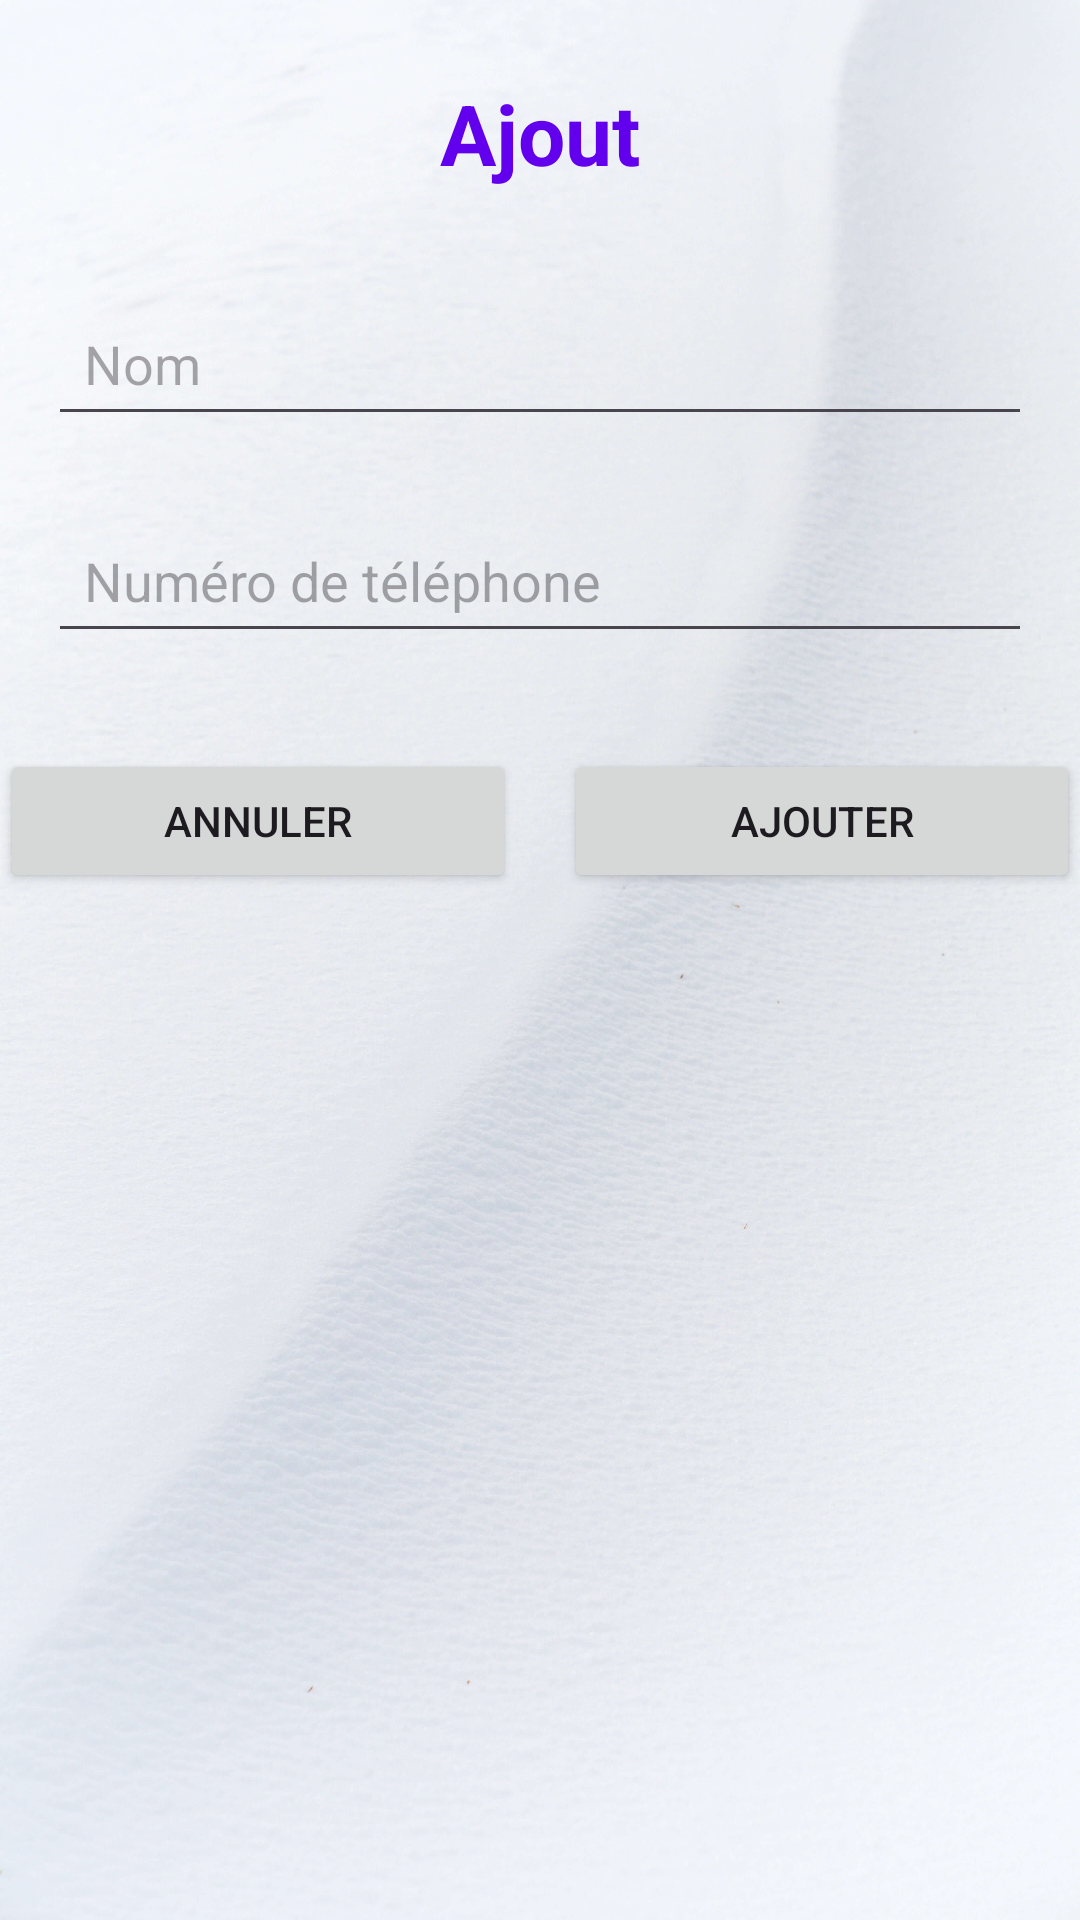

Reconstruct the res/layout file that produces this screen, plus the resources it refers to.
<!-- AndroidManifest.xml: application theme Theme.MyCallerApp -->
<!-- res/layout/activity_ajout.xml -->
<?xml version="1.0" encoding="utf-8"?>
<LinearLayout
        xmlns:android="http://schemas.android.com/apk/res/android"
        xmlns:tools="http://schemas.android.com/tools"
        xmlns:app="http://schemas.android.com/apk/res-auto"
        android:layout_width="match_parent"
        android:layout_height="match_parent"
        android:orientation="vertical"
        tools:context=".Affiche"
        android:background="@drawable/bg">

    
    <LinearLayout
            android:layout_width="match_parent"
            android:layout_height="81dp"
            android:orientation="horizontal"
            android:gravity="center_vertical">

        <ImageView
                android:id="@+id/iv_back_Ajout"
                android:layout_width="0dp"
                android:layout_height="wrap_content"
                android:layout_weight="1"
                android:src="@drawable/baseline_arrow_back_ios_24"
                android:paddingStart="16dp"
                android:paddingEnd="8dp"
                android:layout_gravity="center_vertical"/>

        <TextView
                android:id="@+id/tv_ajout_Ajout"
                android:layout_width="0dp"
                android:layout_height="wrap_content"
                android:layout_weight="2"
                android:text="Ajout"
                android:textSize="28sp"
                android:textStyle="bold"
                android:textColor="#6200EE"
                android:gravity="center"
                android:paddingTop="24dp"
                android:paddingBottom="16dp"/>

        
        <View
                android:layout_width="0dp"
                android:layout_height="wrap_content"
                android:layout_weight="1"/>
    </LinearLayout>

    
    <EditText
            android:id="@+id/et_nom_Ajout"
            android:layout_width="match_parent"
            android:layout_height="wrap_content"
            android:hint="Nom"
            android:inputType="textPersonName"
            android:padding="12dp"
            android:layout_margin="16dp"/>

    <EditText
            android:id="@+id/et_tel_Ajout"
            android:layout_width="match_parent"
            android:layout_height="wrap_content"
            android:hint="Numéro de téléphone"
            android:inputType="phone"
            android:padding="12dp"
            android:layout_marginStart="16dp"
            android:layout_marginEnd="16dp"
            android:layout_marginTop="8dp"
            android:layout_marginBottom="16dp"/>

    
    <LinearLayout
            android:layout_width="match_parent"
            android:layout_height="wrap_content"
            android:orientation="horizontal"
            android:gravity="center"
            android:layout_marginTop="16dp">

        
        <Button
                android:id="@+id/btn_annuler_Ajout"
                android:layout_width="0dp"
                android:layout_height="wrap_content"
                android:layout_weight="1"
                android:text="Annuler"
                android:layout_marginEnd="8dp"/>

        
        <Button
                android:id="@+id/btn_ajouter_Ajout"
                android:layout_width="0dp"
                android:layout_height="wrap_content"
                android:layout_weight="1"
                android:text="Ajouter"
                android:layout_marginStart="8dp"/>
    </LinearLayout>
    <View
            android:layout_width="match_parent"
            android:layout_height="438dp" android:id="@+id/view"/>
    <ImageView
            android:layout_width="100dp"
            android:layout_height="100dp"
            android:src="@drawable/logo"
            android:layout_gravity="center"
            android:layout_marginBottom="16dp"
            android:contentDescription="Logo"/>
</LinearLayout>
<!-- resources referenced by this layout -->
<resources>
  <!-- drawable bg: jpg bitmap (drawable, 471744 bytes) -->
  <style name="Theme.MyCallerApp" parent="Base.Theme.MyCallerApp" />
  <style name="Base.Theme.MyCallerApp" parent="Theme.Material3.DayNight.NoActionBar">
          
          
          <item name="colorPrimary">#03A9F4</item>
          <item name="android:colorPrimaryDark">#101010</item>
      </style>
</resources>
